2-way image classification set "maize-status-prediction" from GitHub (Eng-Janvier/maize-status-prediction); label vocabulary: FAW, health.

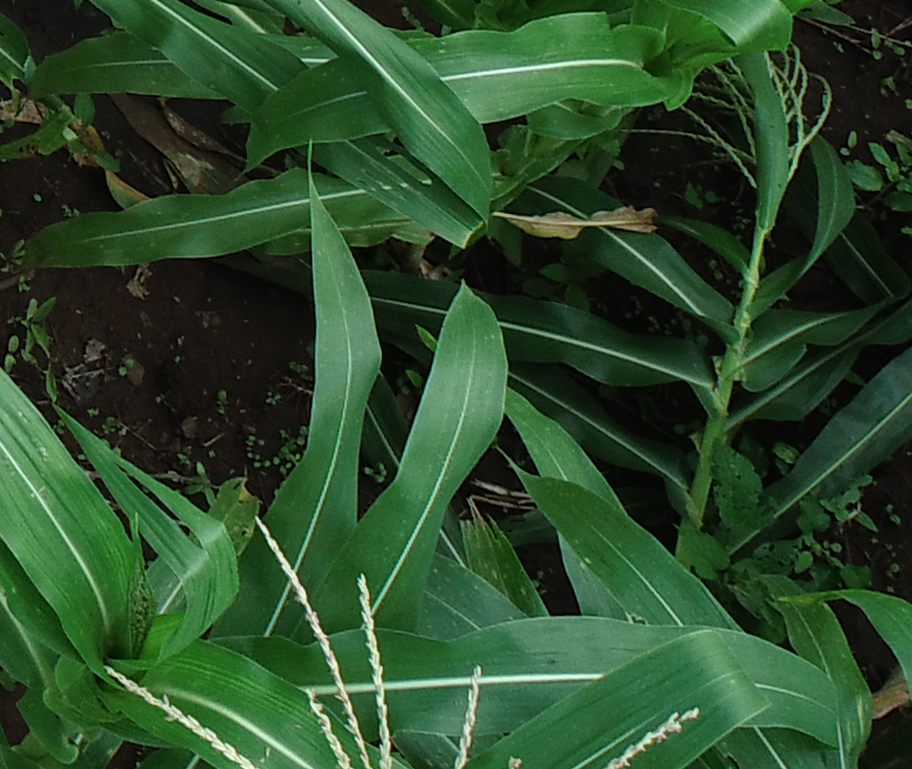
Label: health

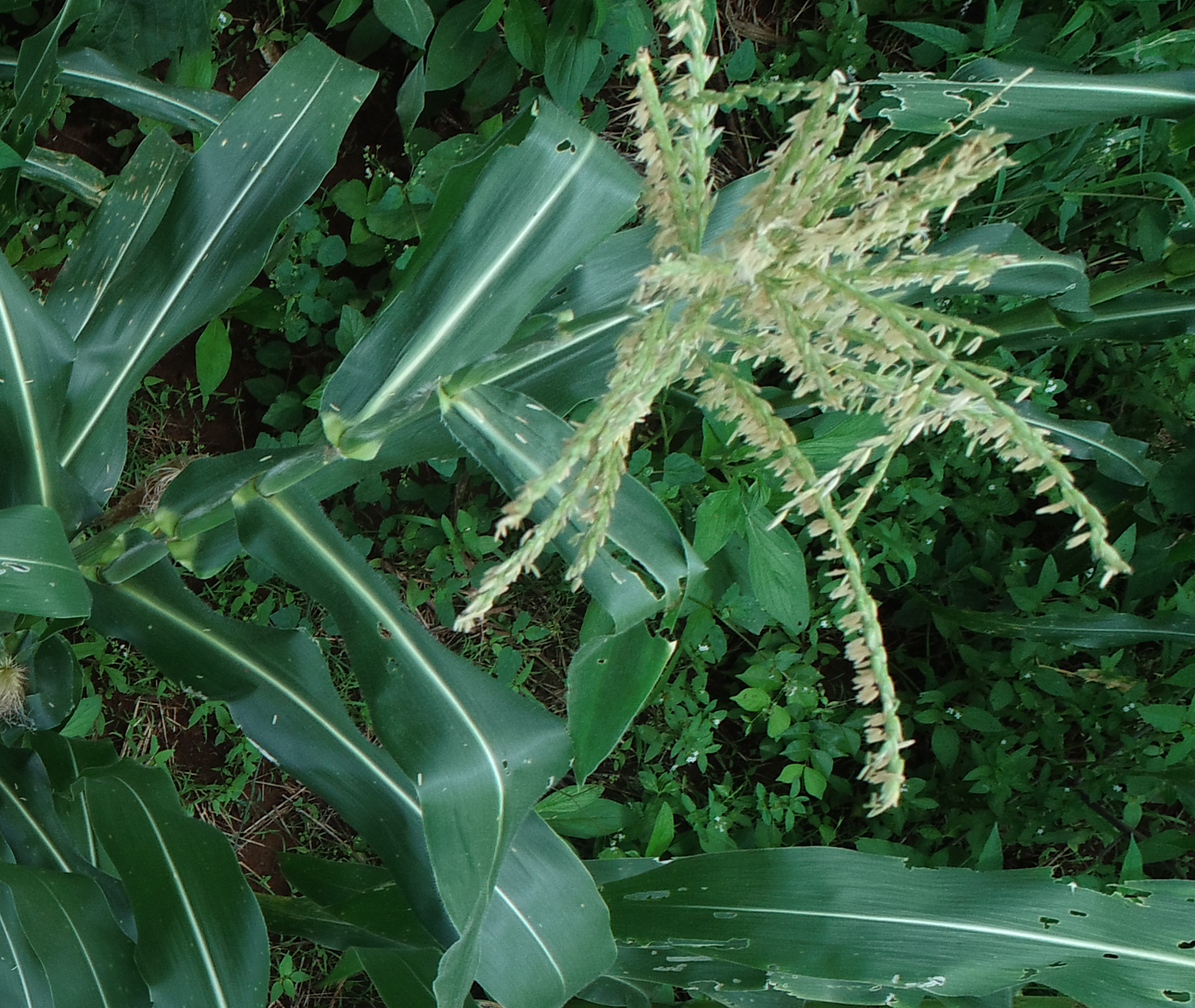
Label: FAW

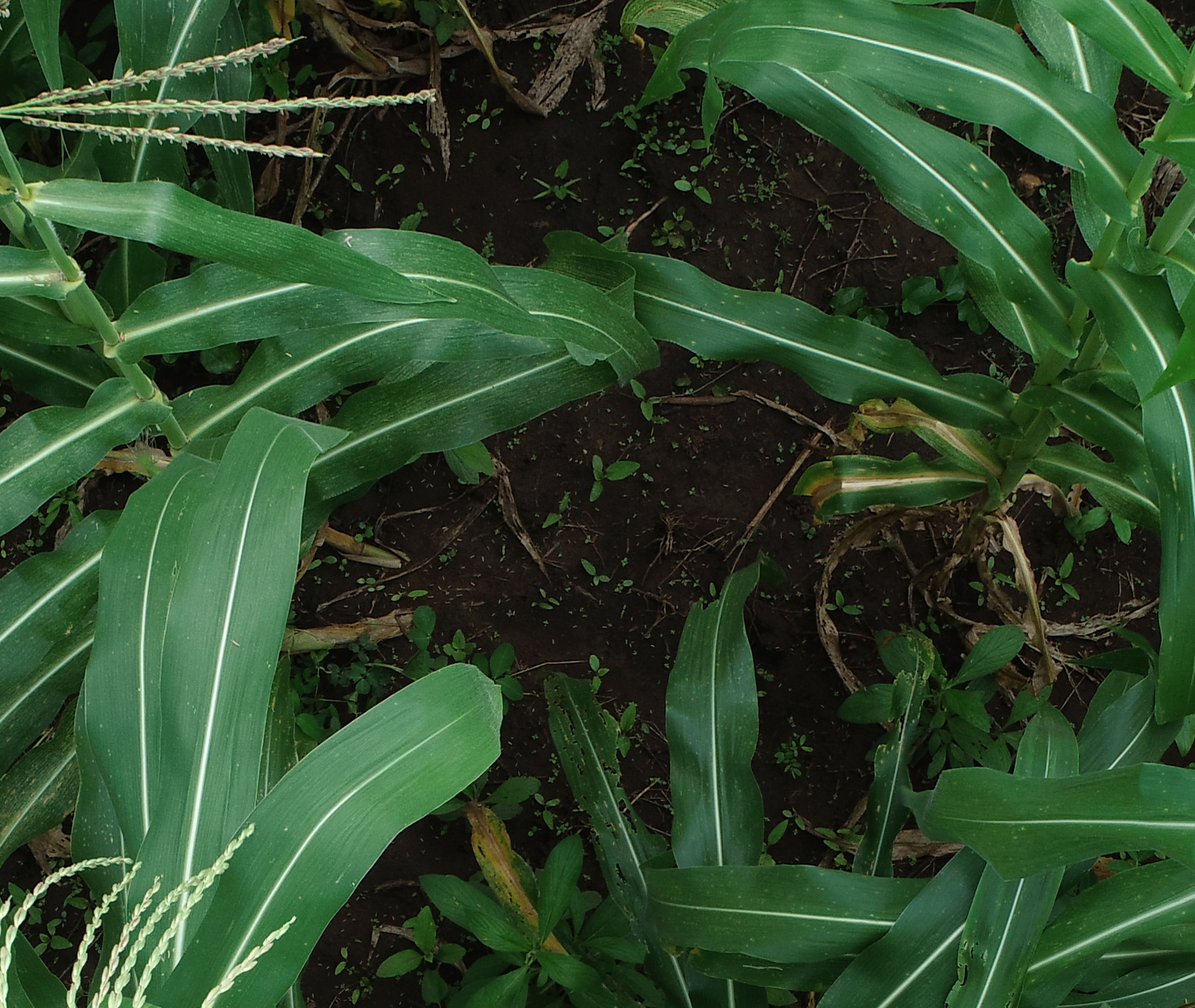
Label: health

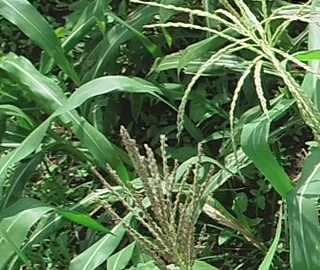
Label: health

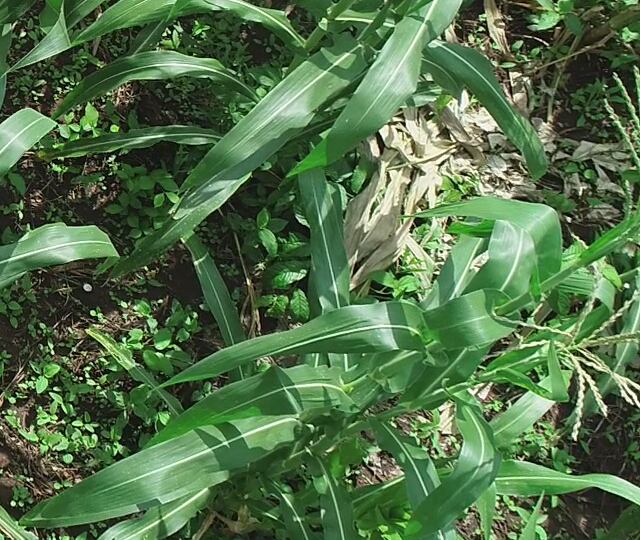
Label: health

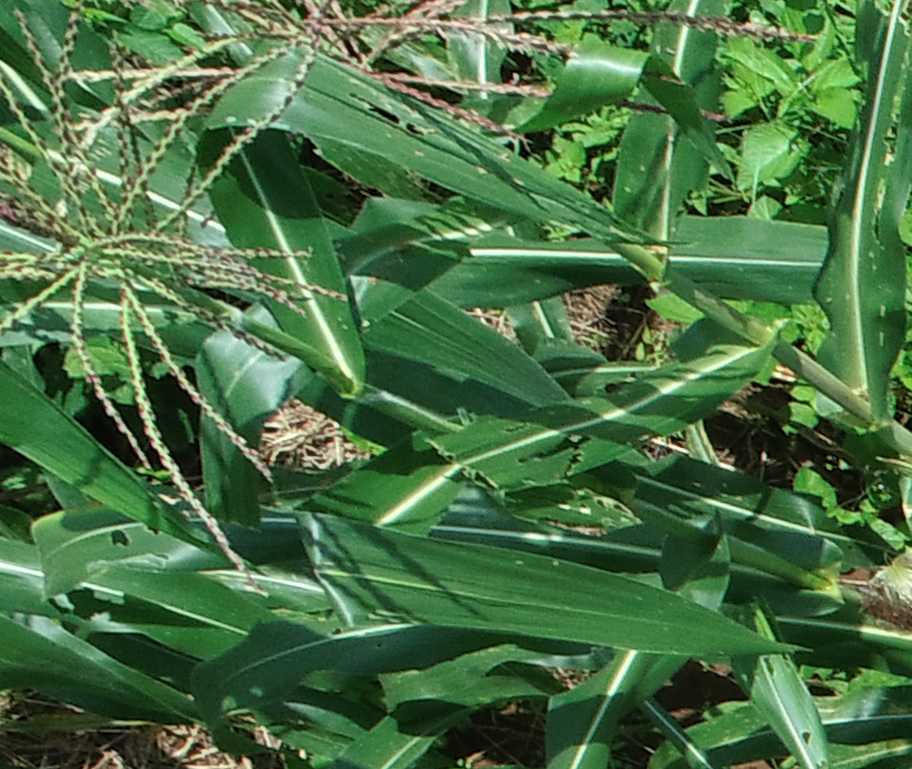
Label: FAW
